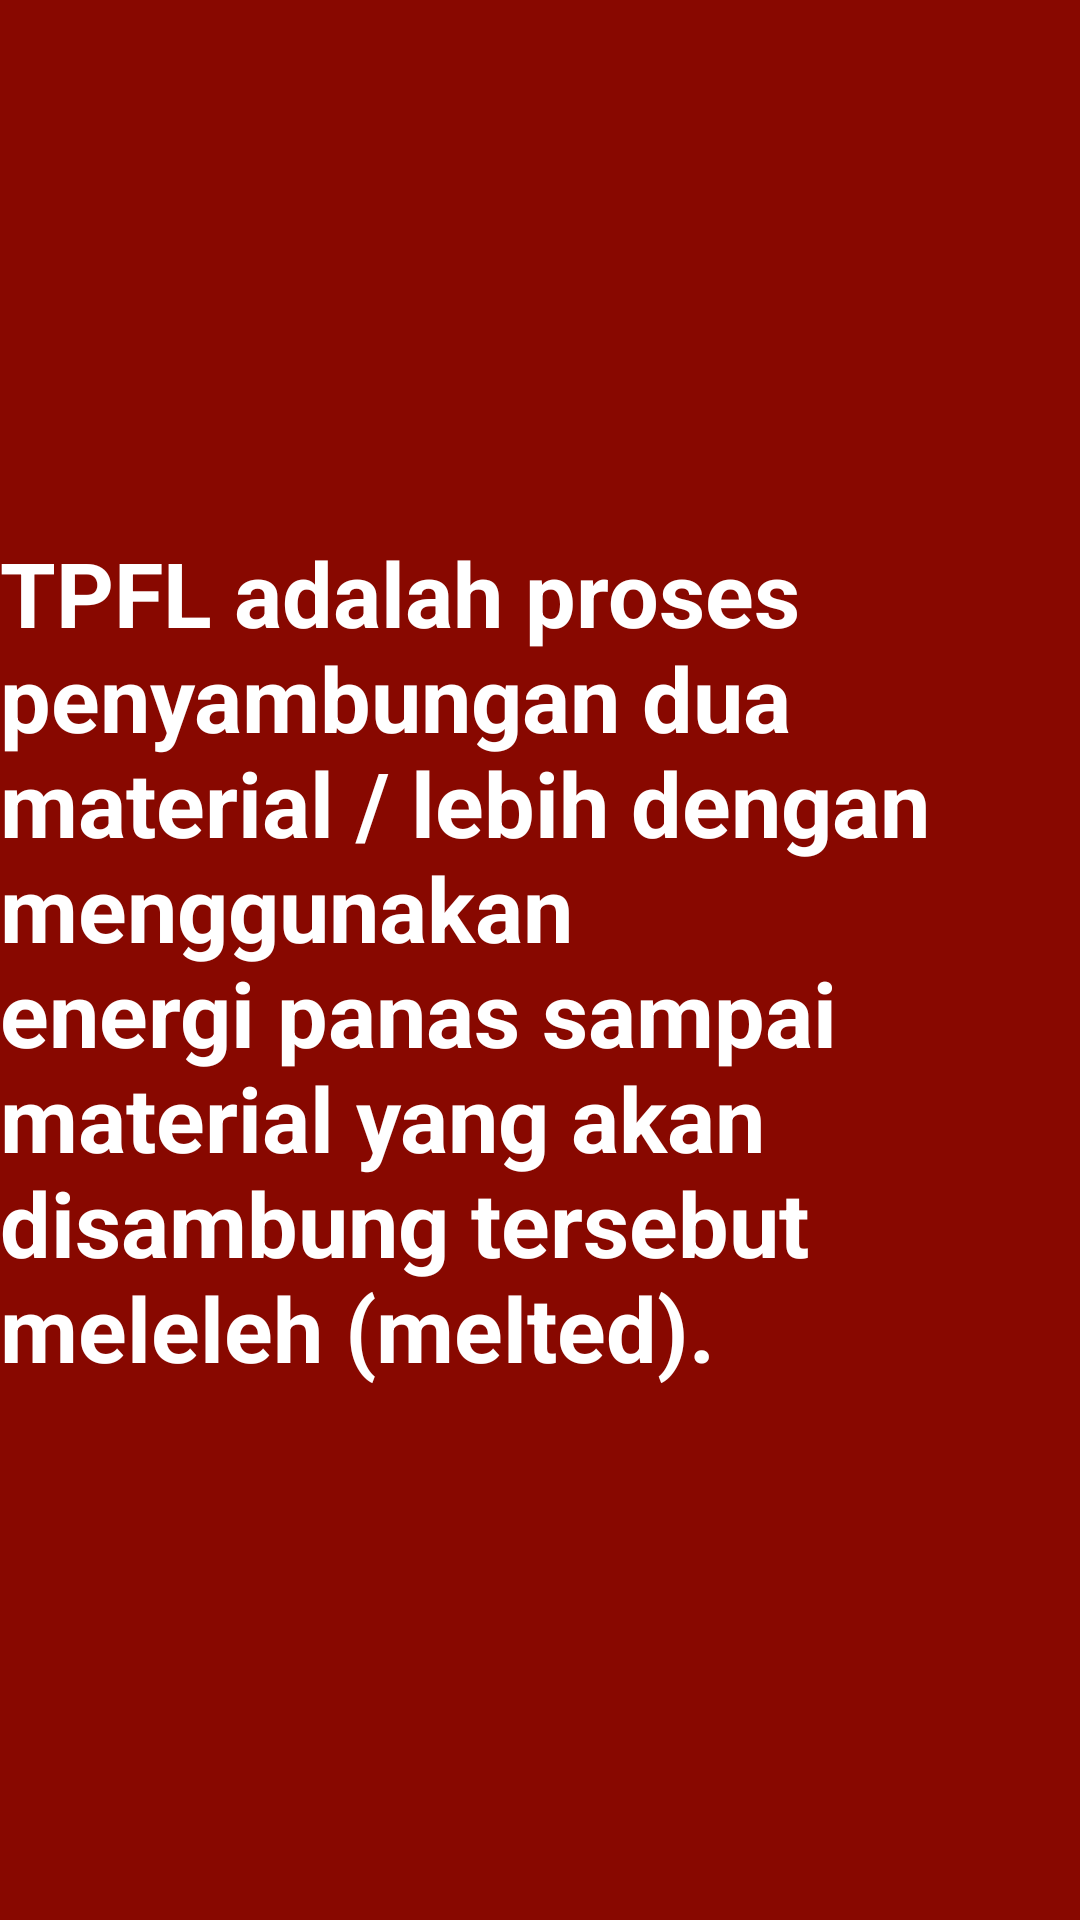

This screen was rendered from an Android layout file. Write that file and the resources it references.
<!-- AndroidManifest.xml: application theme Theme.Jobsheet14_zulfa -->
<!-- res/layout/fragment_blank.xml -->
<?xml version="1.0" encoding="utf-8"?>
<FrameLayout xmlns:android="http://schemas.android.com/apk/res/android"
    xmlns:tools="http://schemas.android.com/tools"
    android:layout_width="match_parent"
    android:layout_height="match_parent"
    xmlns:app="http://schemas.android.com/apk/res-auto"
    tools:context=".BlankFragment">

    <androidx.constraintlayout.widget.ConstraintLayout
        android:layout_width="match_parent"
        android:layout_height="match_parent"
        android:background="#880800">

        <TextView

            android:layout_width="wrap_content"
            android:layout_height="wrap_content"
            android:text="TPFL adalah proses penyambungan dua material / lebih dengan
            menggunakan energi panas sampai material yang akan
             disambung tersebut meleleh (melted)."
            android:textColor="@color/white"
            android:textSize="30sp"
            android:textStyle="bold"
            app:layout_constraintStart_toStartOf="parent"
            app:layout_constraintEnd_toEndOf="parent"
            app:layout_constraintTop_toTopOf="parent"
            app:layout_constraintBottom_toBottomOf="parent" />
    </androidx.constraintlayout.widget.ConstraintLayout>


</FrameLayout>
<!-- resources referenced by this layout -->
<resources>
  <style name="Theme.Jobsheet14_zulfa" parent="Theme.MaterialComponents.DayNight.DarkActionBar">
          
          <item name="colorPrimary">@color/purple_500</item>
          <item name="colorPrimaryVariant">@color/purple_700</item>
          <item name="colorOnPrimary">@color/white</item>
          
          <item name="colorSecondary">@color/teal_200</item>
          <item name="colorSecondaryVariant">@color/teal_700</item>
          <item name="colorOnSecondary">@color/black</item>
          
          <item name="android:statusBarColor">?attr/colorPrimaryVariant</item>
          
      </style>
  <!-- not gathered from this repository: default colours our renderer supplied (Android Studio template values) -->
  <color name="purple_500">#FF6200EE</color>
  <color name="purple_700">#FF3700B3</color>
  <color name="teal_200">#FF03DAC5</color>
  <color name="teal_700">#FF018786</color>
  <color name="black">#FF000000</color>
  <color name="white">#FFFFFFFF</color>
</resources>
